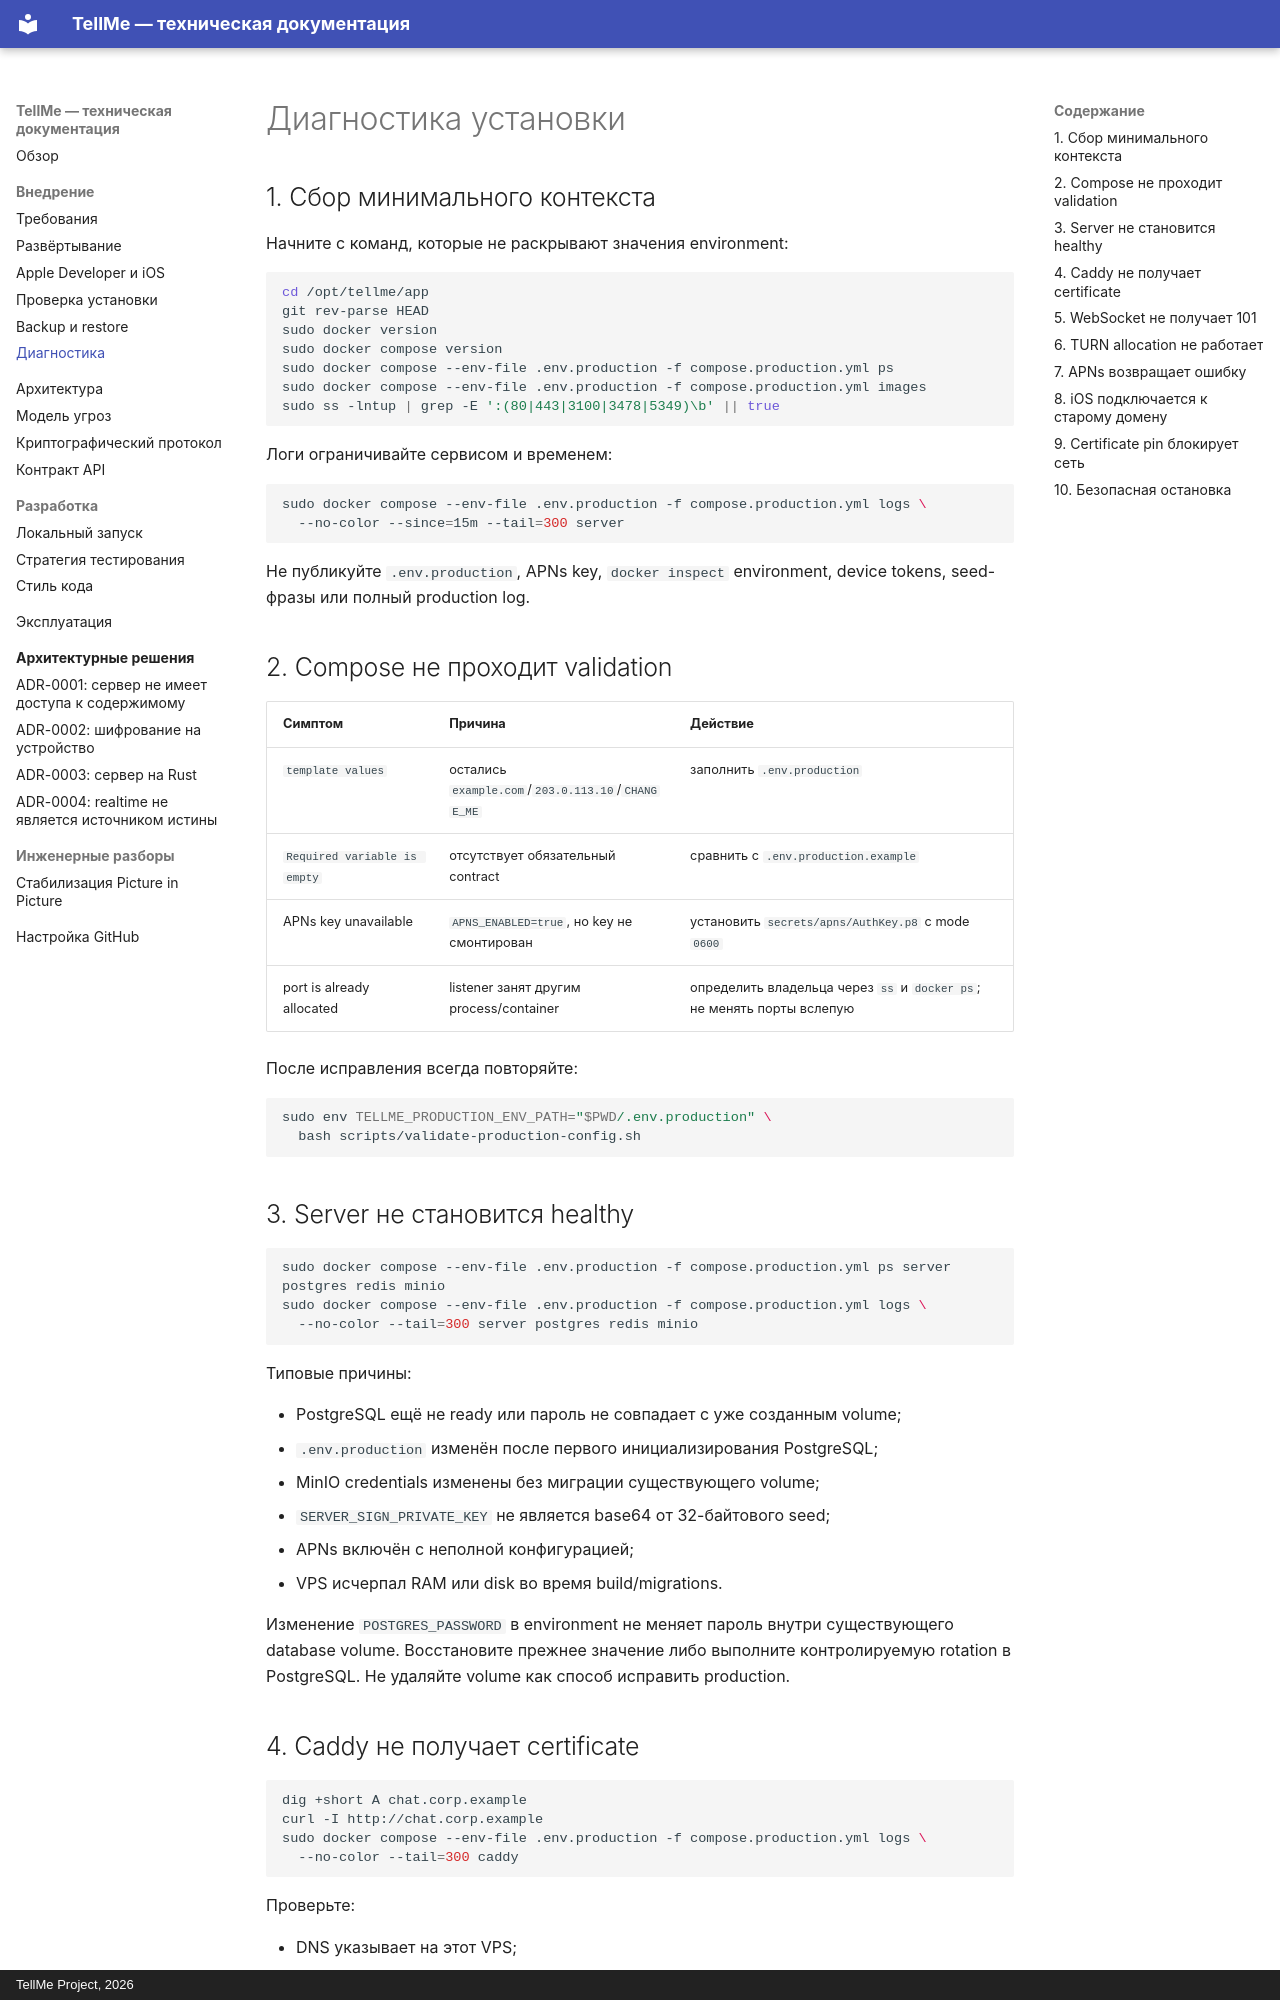

repository: Copilot82/TellMe · page: troubleshooting/index.html · generator: mkdocs · copyright: TellMe Project, 2026

# Диагностика установки

## 1. Сбор минимального контекста

Начните с команд, которые не раскрывают значения environment:

```bash
cd /opt/tellme/app
git rev-parse HEAD
sudo docker version
sudo docker compose version
sudo docker compose --env-file .env.production -f compose.production.yml ps
sudo docker compose --env-file .env.production -f compose.production.yml images
sudo ss -lntup | grep -E ':(80|443|3100|3478|5349)\b' || true
```

Логи ограничивайте сервисом и временем:

```bash
sudo docker compose --env-file .env.production -f compose.production.yml logs \
  --no-color --since=15m --tail=300 server
```

Не публикуйте `.env.production`, APNs key, `docker inspect` environment, device tokens, seed-фразы
или полный production log.

## 2. Compose не проходит validation

| Симптом | Причина | Действие |
| --- | --- | --- |
| `template values` | остались `example.com`/`203.0.113.10`/`CHANGE_ME` | заполнить `.env.production` |
| `Required variable is empty` | отсутствует обязательный contract | сравнить с `.env.production.example` |
| APNs key unavailable | `APNS_ENABLED=true`, но key не смонтирован | установить `secrets/apns/AuthKey.p8` с mode `0600` |
| port is already allocated | listener занят другим process/container | определить владельца через `ss` и `docker ps`; не менять порты вслепую |

После исправления всегда повторяйте:

```bash
sudo env TELLME_PRODUCTION_ENV_PATH="$PWD/.env.production" \
  bash scripts/validate-production-config.sh
```

## 3. Server не становится healthy

```bash
sudo docker compose --env-file .env.production -f compose.production.yml ps server postgres redis minio
sudo docker compose --env-file .env.production -f compose.production.yml logs \
  --no-color --tail=300 server postgres redis minio
```

Типовые причины:

- PostgreSQL ещё не ready или пароль не совпадает с уже созданным volume;
- `.env.production` изменён после первого инициализирования PostgreSQL;
- MinIO credentials изменены без миграции существующего volume;
- `SERVER_SIGN_PRIVATE_KEY` не является base64 от 32-байтового seed;
- APNs включён с неполной конфигурацией;
- VPS исчерпал RAM или disk во время build/migrations.

Изменение `POSTGRES_PASSWORD` в environment не меняет пароль внутри существующего database volume.
Восстановите прежнее значение либо выполните контролируемую rotation в PostgreSQL. Не удаляйте
volume как способ исправить production.
